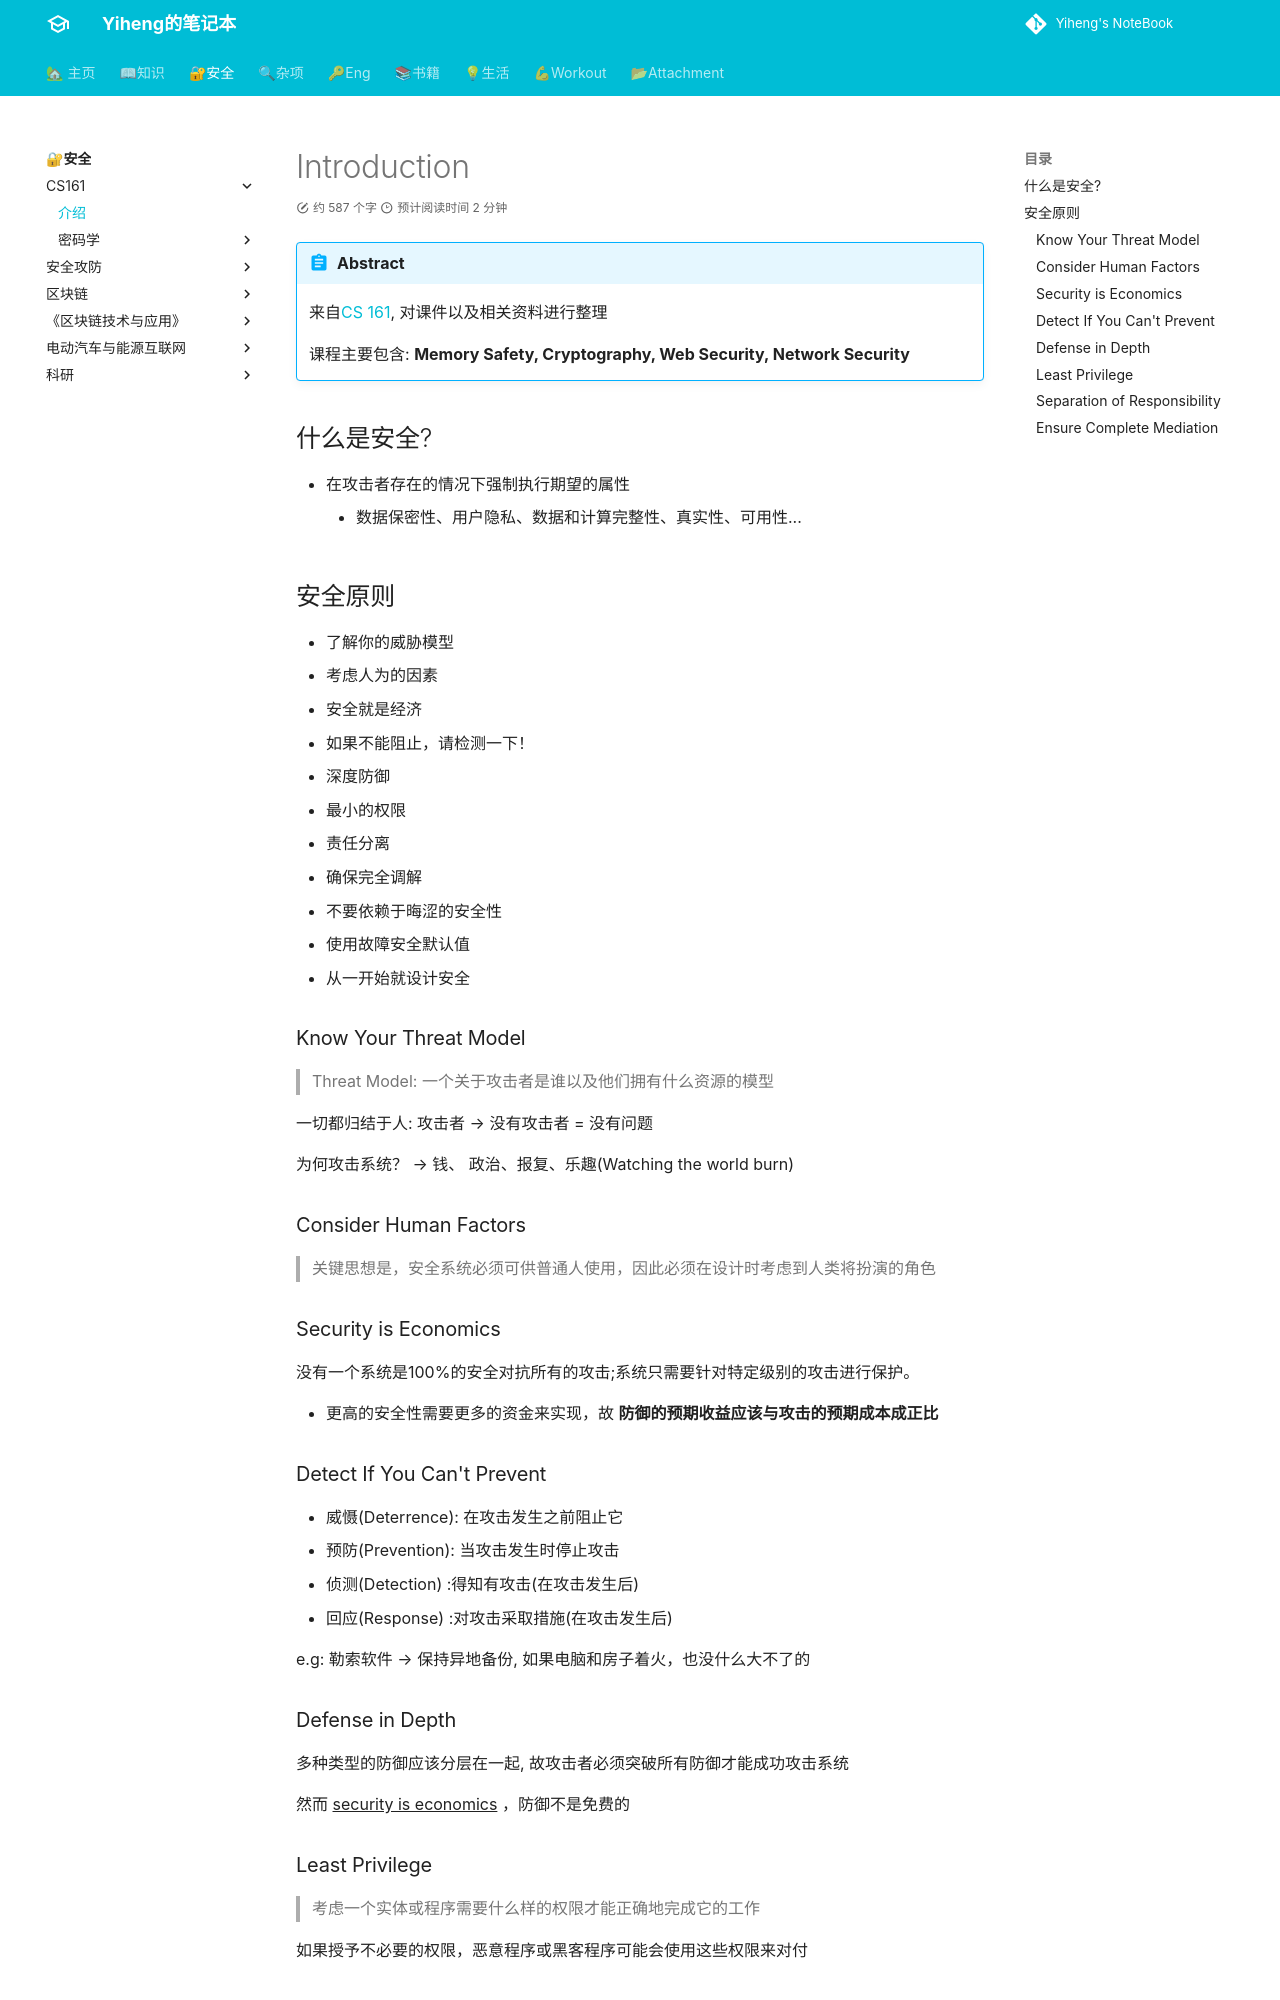

repository: codeheng/codeheng.github.io · page: security_etc/intro/index.html · generator: mkdocs

---
comments: true
---


# Introduction

!!! Abstract

    来自[CS 161](https://fa23.cs161.org/), 对课件以及相关资料进行整理

    课程主要包含: **Memory Safety, Cryptography, Web Security, Network Security**

## 什么是安全?

- 在攻击者存在的情况下强制执行期望的属性
    - 数据保密性、用户隐私、数据和计算完整性、真实性、可用性...

## 安全原则

- 了解你的威胁模型
- 考虑人为的因素
- 安全就是经济
- 如果不能阻止，请检测一下！
- 深度防御
- 最小的权限
- 责任分离
- 确保完全调解
- 不要依赖于晦涩的安全性
- 使用故障安全默认值
- 从一开始就设计安全

### Know Your Threat Model

> Threat Model: 一个关于攻击者是谁以及他们拥有什么资源的模型

一切都归结于人: 攻击者  --> 没有攻击者 = 没有问题

为何攻击系统？ --> 钱、 政治、报复、乐趣(Watching the world burn)

### Consider Human Factors

> 关键思想是，安全系统必须可供普通人使用，因此必须在设计时考虑到人类将扮演的角色

### Security is Economics

没有一个系统是100%的安全对抗所有的攻击;系统只需要针对特定级别的攻击进行保护。

- 更高的安全性需要更多的资金来实现，故 **防御的预期收益应该与攻击的预期成本成正比**

### Detect If You Can't Prevent

- 威慑(Deterrence): 在攻击发生之前阻止它
- 预防(Prevention): 当攻击发生时停止攻击
- 侦测(Detection) :得知有攻击(在攻击发生后)
- 回应(Response)  :对攻击采取措施(在攻击发生后)

e.g: 勒索软件  --> 保持异地备份, 如果电脑和房子着火，也没什么大不了的
